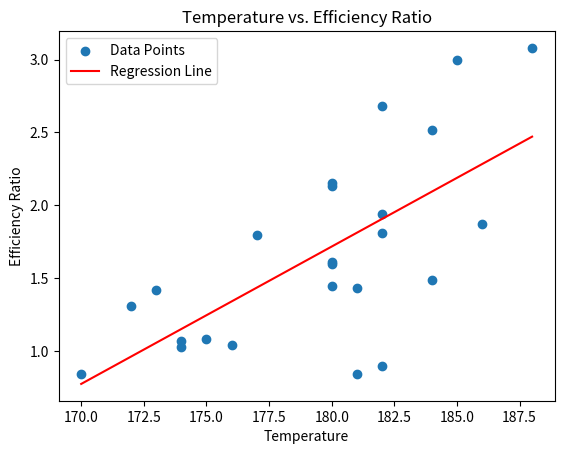

Reproduce this figure in Python.
import numpy as np
import matplotlib.pyplot as plt
from scipy.stats import linregress

# Given data
temperature = np.array([170, 172, 173, 174, 174, 175, 176, 177, 180, 180, 180, 180, 180, 181, 181, 182, 182, 182, 182, 184, 184, 185, 186, 188])
ratio = np.array([0.84, 1.31, 1.42, 1.03, 1.07, 1.08, 1.04, 1.80, 1.45, 1.60, 1.61, 2.13, 2.15, 0.84, 1.43, 0.90, 1.81, 1.94, 2.68, 1.49, 2.52, 3.00, 1.87, 3.08])

# (a) Prepare: Write down the null and alternative hypotheses.
# Null Hypothesis (H0): There is no relationship between temperature and efficiency ratio.
# Alternative Hypothesis (H1): There is a significant relationship between temperature and efficiency ratio.
print("Null Hypothesis (H0): There is no relationship between temperature and efficiency ratio.")
print("Alternative Hypothesis (H1): There is a significant relationship between temperature and efficiency ratio.\n")

# (b) Check: Input temperature and ratio as numpy arrays. Confirm conditions for fitting a least-squares line.
# Plotting
plt.scatter(temperature, ratio, label='Data Points')
plt.xlabel('Temperature')
plt.ylabel('Efficiency Ratio')
plt.title('Temperature vs. Efficiency Ratio')

# (c) Calculate: Print the slope and y-intercept of the least-squares line, the coefficient of determination R^2, and the p-value.
# Perform linear regression
slope, intercept, r_value, p_value, std_err = linregress(temperature, ratio)

# Calculate R-squared
r_squared = r_value**2

# Print results
print(f"Slope: {slope:.4f}")
print(f"Intercept: {intercept:.4f}")
print(f"R-squared: {r_squared:.4f}")
print(f"P-value: {p_value:.4f}")

# Plot least-squares line in red
line = slope * temperature + intercept
plt.plot(temperature, line, color='red', label='Regression Line')

# Show legend and plot
plt.legend()
plt.show()

# (d) Conclude: Provide a conclusion to your hypothesis test in the context of the problem.
# Check if p-value is less than the significance level (α = 0.05)
if p_value < 0.05:
    print("Conclusion: Reject the null hypothesis. There is a significant relationship between temperature and efficiency ratio.")
else:
    print("Conclusion: Fail to reject the null hypothesis. There is no significant relationship between temperature and efficiency ratio.")
